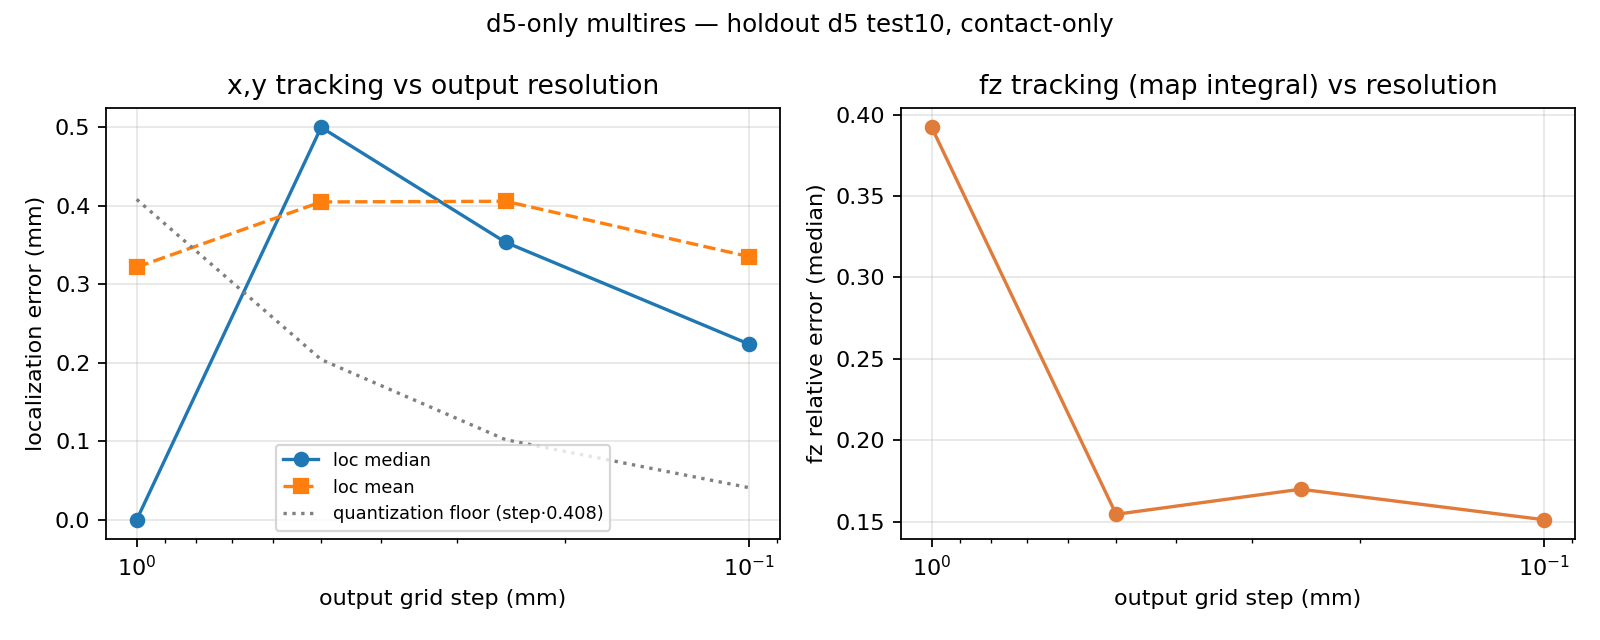

Values plotted in this chart, from the file beside it:
grid_mm, n, loc_mean_mm, loc_median_mm, loc_p90_mm, quant_floor_mm, fz_rel_median
1.0, 31090, 0.3219, 0.0, 1.0, 0.4082, 0.3921
0.5, 31478, 0.405, 0.5, 0.7071, 0.2041, 0.1545
0.25, 31478, 0.4058, 0.3536, 0.75, 0.1021, 0.1699
0.1, 31478, 0.3352, 0.2236, 0.5831, 0.04082, 0.1512
